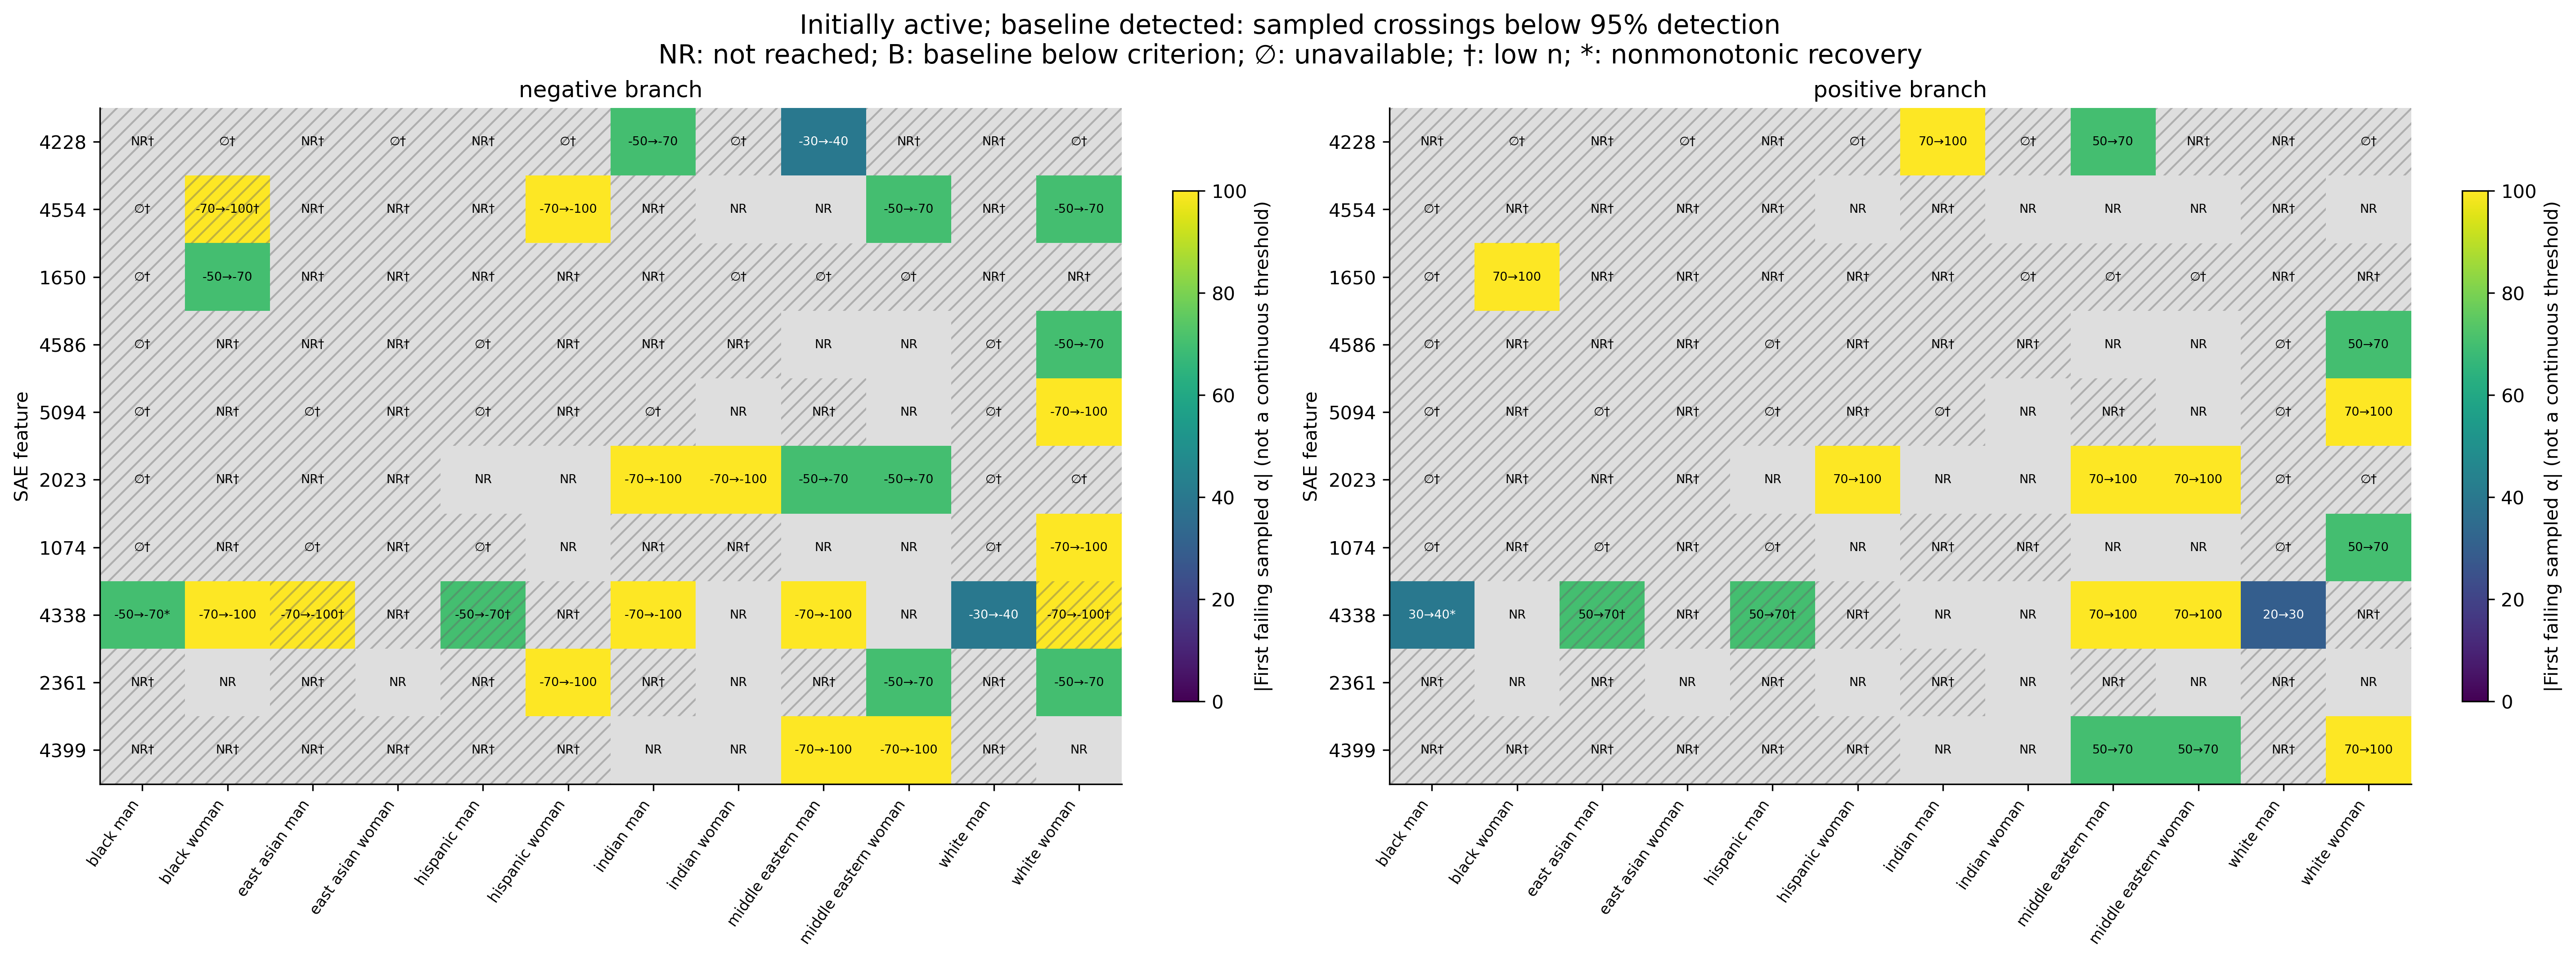

The data file committed next to this chart (first rows):
feature, group, cohort, direction, threshold, n, insufficient, last_passing_alpha, first_failing_alpha, status, nonmonotonic_recovery, last_passing_ci_low, last_passing_ci_high, first_failing_ci_low, first_failing_ci_high
1074, black_man, active_baseline_detected, positive, 0.95, 0, True, , , no_eligible_observations, False, , , , 
1074, black_man, active_baseline_detected, negative, 0.95, 0, True, , , no_eligible_observations, False, , , , 
1074, black_woman, active_baseline_detected, positive, 0.95, 2, True, 100.0, , not_reached, False, 0.3424, 1.0, , 
1074, black_woman, active_baseline_detected, negative, 0.95, 2, True, -100.0, , not_reached, False, 0.3424, 1.0, , 
1074, east_asian_man, active_baseline_detected, positive, 0.95, 0, True, , , no_eligible_observations, False, , , , 
1074, east_asian_man, active_baseline_detected, negative, 0.95, 0, True, , , no_eligible_observations, False, , , , 
1074, east_asian_woman, active_baseline_detected, positive, 0.95, 1, True, 100.0, , not_reached, False, 0.2065, 1.0, , 
1074, east_asian_woman, active_baseline_detected, negative, 0.95, 1, True, -100.0, , not_reached, False, 0.2065, 1.0, , 
1074, hispanic_man, active_baseline_detected, positive, 0.95, 0, True, , , no_eligible_observations, False, , , , 
1074, hispanic_man, active_baseline_detected, negative, 0.95, 0, True, , , no_eligible_observations, False, , , , 
1074, hispanic_woman, active_baseline_detected, positive, 0.95, 5, False, 100.0, , not_reached, False, 0.5655, 1.0, , 
1074, hispanic_woman, active_baseline_detected, negative, 0.95, 5, False, -100.0, , not_reached, False, 0.5655, 1.0, , 
1074, indian_man, active_baseline_detected, positive, 0.95, 2, True, 100.0, , not_reached, False, 0.3424, 1.0, , 
1074, indian_man, active_baseline_detected, negative, 0.95, 2, True, -100.0, , not_reached, False, 0.3424, 1.0, , 
1074, indian_woman, active_baseline_detected, positive, 0.95, 4, True, 100.0, , not_reached, False, 0.5101, 1.0, , 
1074, indian_woman, active_baseline_detected, negative, 0.95, 4, True, -100.0, , not_reached, False, 0.5101, 1.0, , 
1074, middle_eastern_man, active_baseline_detected, positive, 0.95, 5, False, 100.0, , not_reached, False, 0.5655, 1.0, , 
1074, middle_eastern_man, active_baseline_detected, negative, 0.95, 5, False, -100.0, , not_reached, False, 0.5655, 1.0, , 
1074, middle_eastern_woman, active_baseline_detected, positive, 0.95, 5, False, 100.0, , not_reached, False, 0.5655, 1.0, , 
1074, middle_eastern_woman, active_baseline_detected, negative, 0.95, 5, False, -100.0, , not_reached, False, 0.5655, 1.0, , 
1074, white_man, active_baseline_detected, positive, 0.95, 0, True, , , no_eligible_observations, False, , , , 
1074, white_man, active_baseline_detected, negative, 0.95, 0, True, , , no_eligible_observations, False, , , , 
1074, white_woman, active_baseline_detected, positive, 0.95, 5, False, 50.0, 70.0, sampled_crossing, False, 0.5655, 1.0, 0.3755, 0.9638
1074, white_woman, active_baseline_detected, negative, 0.95, 5, False, -70.0, -100.0, sampled_crossing, False, 0.5655, 1.0, 0.2307, 0.8824
1650, black_man, active_baseline_detected, positive, 0.95, 0, True, , , no_eligible_observations, False, , , , 
1650, black_man, active_baseline_detected, negative, 0.95, 0, True, , , no_eligible_observations, False, , , , 
1650, black_woman, active_baseline_detected, positive, 0.95, 5, False, 70.0, 100.0, sampled_crossing, False, 0.5655, 1.0, 0.2307, 0.8824
1650, black_woman, active_baseline_detected, negative, 0.95, 5, False, -50.0, -70.0, sampled_crossing, False, 0.5655, 1.0, 0.3755, 0.9638
1650, east_asian_man, active_baseline_detected, positive, 0.95, 4, True, 100.0, , not_reached, False, 0.5101, 1.0, , 
1650, east_asian_man, active_baseline_detected, negative, 0.95, 4, True, -100.0, , not_reached, False, 0.5101, 1.0, , 
1650, east_asian_woman, active_baseline_detected, positive, 0.95, 4, True, 100.0, , not_reached, False, 0.5101, 1.0, , 
1650, east_asian_woman, active_baseline_detected, negative, 0.95, 4, True, -100.0, , not_reached, False, 0.5101, 1.0, , 
1650, hispanic_man, active_baseline_detected, positive, 0.95, 2, True, 100.0, , not_reached, False, 0.3424, 1.0, , 
1650, hispanic_man, active_baseline_detected, negative, 0.95, 2, True, -100.0, , not_reached, False, 0.3424, 1.0, , 
1650, hispanic_woman, active_baseline_detected, positive, 0.95, 3, True, 100.0, , not_reached, False, 0.4385, 1.0, , 
1650, hispanic_woman, active_baseline_detected, negative, 0.95, 3, True, -100.0, , not_reached, False, 0.4385, 1.0, , 
1650, indian_man, active_baseline_detected, positive, 0.95, 2, True, 100.0, , not_reached, False, 0.3424, 1.0, , 
1650, indian_man, active_baseline_detected, negative, 0.95, 2, True, -100.0, , not_reached, False, 0.3424, 1.0, , 
1650, indian_woman, active_baseline_detected, positive, 0.95, 0, True, , , no_eligible_observations, False, , , , 
1650, indian_woman, active_baseline_detected, negative, 0.95, 0, True, , , no_eligible_observations, False, , , , 
1650, middle_eastern_man, active_baseline_detected, positive, 0.95, 0, True, , , no_eligible_observations, False, , , , 
1650, middle_eastern_man, active_baseline_detected, negative, 0.95, 0, True, , , no_eligible_observations, False, , , , 
1650, middle_eastern_woman, active_baseline_detected, positive, 0.95, 0, True, , , no_eligible_observations, False, , , , 
1650, middle_eastern_woman, active_baseline_detected, negative, 0.95, 0, True, , , no_eligible_observations, False, , , , 
1650, white_man, active_baseline_detected, positive, 0.95, 2, True, 100.0, , not_reached, False, 0.3424, 1.0, , 
1650, white_man, active_baseline_detected, negative, 0.95, 2, True, -100.0, , not_reached, False, 0.3424, 1.0, , 
1650, white_woman, active_baseline_detected, positive, 0.95, 4, True, 100.0, , not_reached, False, 0.5101, 1.0, , 
1650, white_woman, active_baseline_detected, negative, 0.95, 4, True, -100.0, , not_reached, False, 0.5101, 1.0, , 
2023, black_man, active_baseline_detected, positive, 0.95, 0, True, , , no_eligible_observations, False, , , , 
2023, black_man, active_baseline_detected, negative, 0.95, 0, True, , , no_eligible_observations, False, , , , 
2023, black_woman, active_baseline_detected, positive, 0.95, 3, True, 100.0, , not_reached, False, 0.4385, 1.0, , 
2023, black_woman, active_baseline_detected, negative, 0.95, 3, True, -100.0, , not_reached, False, 0.4385, 1.0, , 
2023, east_asian_man, active_baseline_detected, positive, 0.95, 4, True, 100.0, , not_reached, False, 0.5101, 1.0, , 
2023, east_asian_man, active_baseline_detected, negative, 0.95, 4, True, -100.0, , not_reached, False, 0.5101, 1.0, , 
2023, east_asian_woman, active_baseline_detected, positive, 0.95, 4, True, 100.0, , not_reached, False, 0.5101, 1.0, , 
2023, east_asian_woman, active_baseline_detected, negative, 0.95, 4, True, -100.0, , not_reached, False, 0.5101, 1.0, , 
2023, hispanic_man, active_baseline_detected, positive, 0.95, 5, False, 100.0, , not_reached, False, 0.5655, 1.0, , 
2023, hispanic_man, active_baseline_detected, negative, 0.95, 5, False, -100.0, , not_reached, False, 0.5655, 1.0, , 
2023, hispanic_woman, active_baseline_detected, positive, 0.95, 5, False, 70.0, 100.0, sampled_crossing, False, 0.5655, 1.0, 0.3755, 0.9638
2023, hispanic_woman, active_baseline_detected, negative, 0.95, 5, False, -100.0, , not_reached, False, 0.5655, 1.0, , 
... 180 more rows
